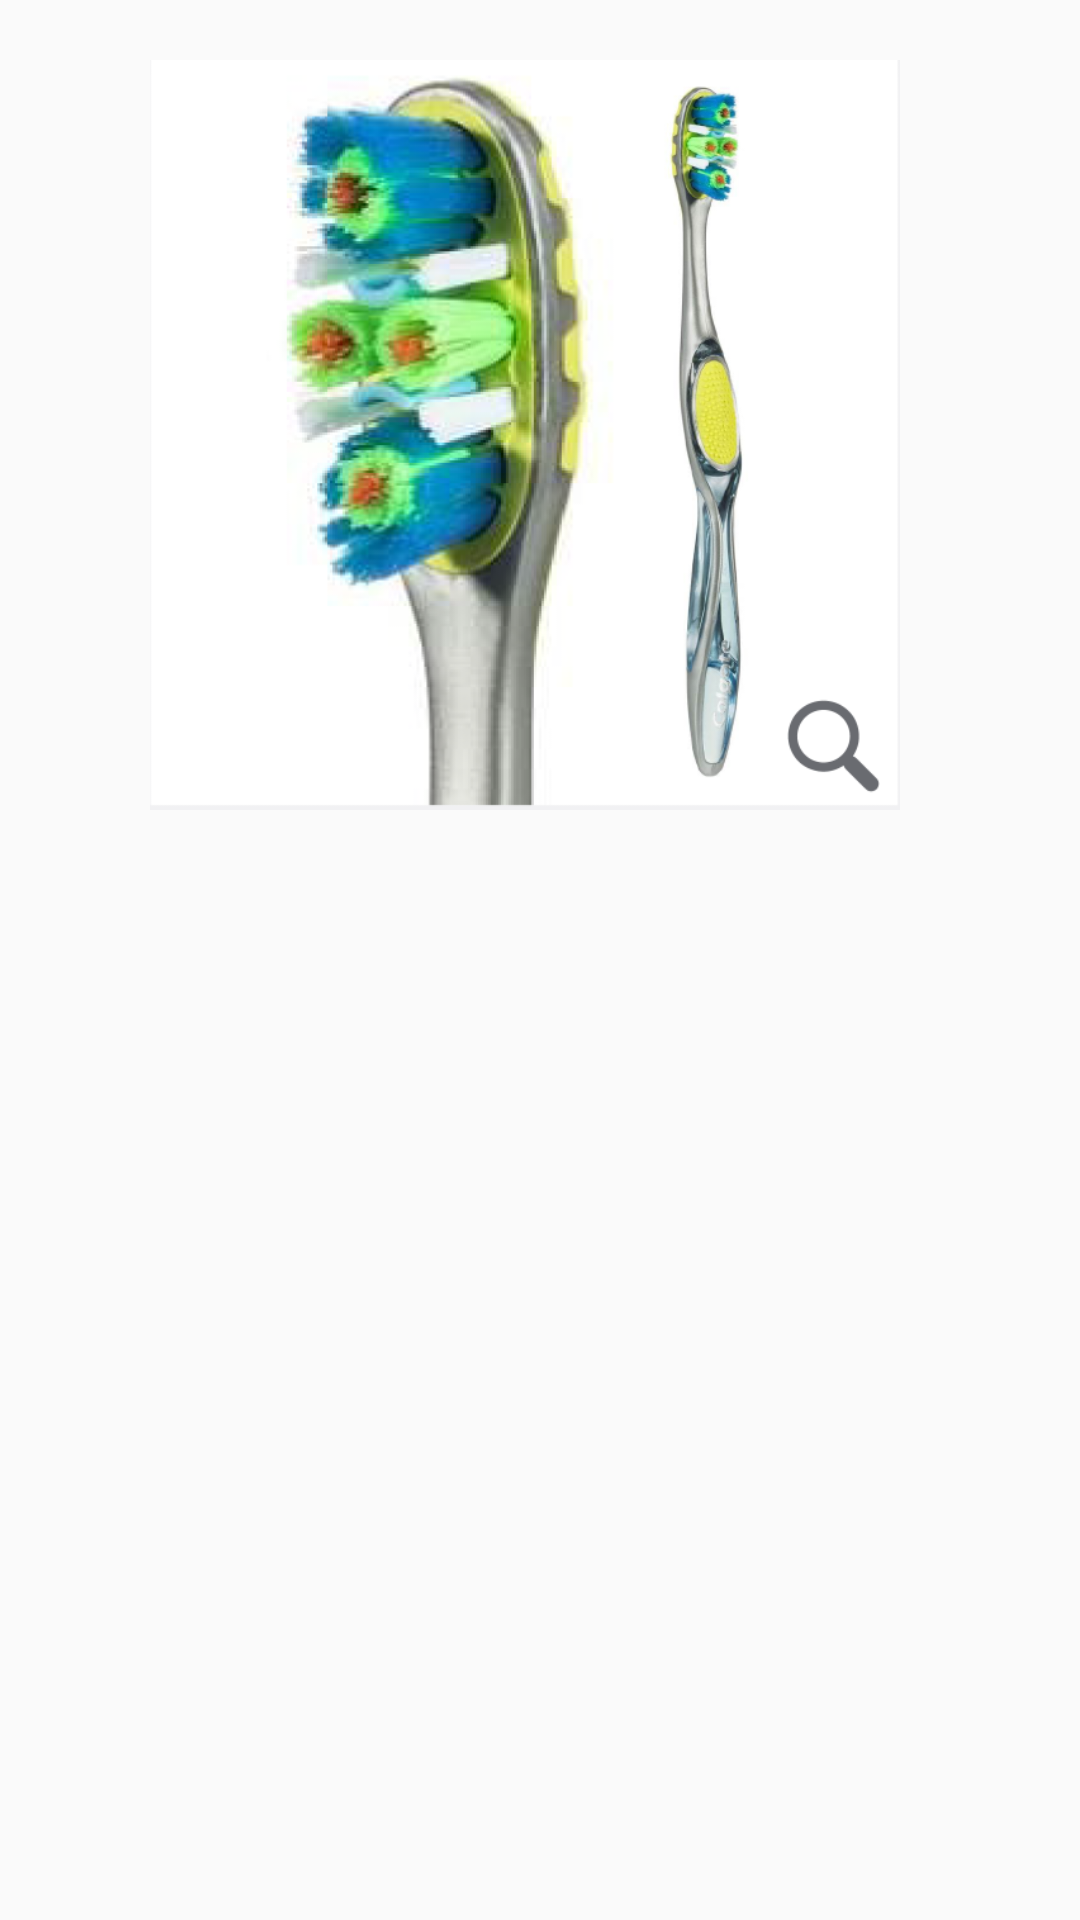

Layout XML and referenced resources for this Android screen:
<!-- AndroidManifest.xml: application theme AppTheme -->
<!-- res/layout/product_item.xml -->
<?xml version="1.0" encoding="utf-8"?>
<android.support.v7.widget.CardView xmlns:android="http://schemas.android.com/apk/res/android"
    xmlns:app="http://schemas.android.com/apk/res-auto"
    xmlns:tools="http://schemas.android.com/tools"
    xmlns:card_view="http://schemas.android.com/apk/res-auto"
    android:layout_width="match_parent"
    android:layout_height="wrap_content"
    card_view:cardBackgroundColor="@android:color/transparent"
    card_view:cardElevation="0dp"
    card_view:cardCornerRadius="0dp"
    card_view:contentPadding="20dp"
    android:id="@+id/parent_view">

    <LinearLayout
        android:id="@+id/left_view"
        android:layout_width="wrap_content"
        android:layout_height="wrap_content"
        android:layout_marginStart="30dp">

        <ImageView
            android:id="@+id/product_imageview"
            android:layout_width="250dp"
            android:layout_height="250dp"
            android:src="@drawable/thumb"/>
    </LinearLayout>

    <LinearLayout
        android:id="@+id/right_view"
        android:layout_width="match_parent"
        android:layout_height="match_parent"
        android:orientation="vertical"
        android:layout_marginStart="300dp"
        android:layout_marginEnd="30dp">

        <LinearLayout
            android:layout_width="match_parent"
            android:layout_height="wrap_content">

            <ImageView
                android:id="@+id/colgate_imageview"
                android:layout_width="150dp"
                android:layout_height="wrap_content"
                android:src="@drawable/colgate"
                android:scaleType="fitStart"
                android:adjustViewBounds="true"/>

            <TextView
                android:id="@+id/name_textview"
                android:layout_width="match_parent"
                android:layout_height="wrap_content"
                android:text="360 Advanced 4 Zone"
                android:textSize="25sp"
                android:textColor="@color/drak_gray"
                android:layout_gravity="center_vertical"/>
        </LinearLayout>

        <TextView
            android:id="@+id/description_textview"
            android:layout_width="match_parent"
            android:layout_height="wrap_content"
            android:layout_marginTop="10dp"
            android:textSize="20sp"
            android:textColor="@color/drak_gray"
            android:text="@string/product_description"/>

        <RelativeLayout
            android:layout_width="match_parent"
            android:layout_height="wrap_content"
            android:layout_marginTop="20dp">

            <LinearLayout
                android:layout_width="wrap_content"
                android:layout_height="wrap_content"
                android:orientation="vertical">

                <TextView
                    android:layout_width="wrap_content"
                    android:layout_height="wrap_content"
                    android:textSize="20sp"
                    android:textColor="@color/drak_gray"
                    android:text="Reviews:"/>

                <hyogeun.github.com.colorratingbarlib.ColorRatingBar
                    android:id="@+id/rating_bar"
                    android:layout_width="wrap_content"
                    android:layout_height="wrap_content"
                    android:rating="3.5"
                    app:changeable="false"
                    app:empty_color="#b6d6ea"
                    app:progress_color="@color/blue"
                    android:scaleX="0.5"
                    android:scaleY="0.5"
                    android:layout_marginStart="-60dp"
                    android:layout_marginTop="-20dp"
                    android:layout_marginBottom="-20dp"/>

            </LinearLayout>

            <TextView
                android:id="@+id/price_textview"
                android:layout_width="wrap_content"
                android:layout_height="wrap_content"
                android:text="$3.99"
                android:textSize="30sp"
                android:textColor="@color/drak_gray"
                android:layout_alignParentEnd="true"/>
        </RelativeLayout>
    </LinearLayout>

</android.support.v7.widget.CardView>
<!-- resources referenced by this layout -->
<resources>
  <color name="blue">#4e98c4</color>
  <color name="drak_gray">#696b70</color>
  <!-- drawable colgate: png bitmap (drawable, 12184 bytes) -->
  <!-- drawable thumb: png bitmap (drawable, 162084 bytes) -->
  <string name="product_description">Colgate 360 4 Zone manual toothbrush provides a 4 zone bacteria removing action. The advanced multi-action brsitle design (vs. an ordinary flat trim toothbrush) and the innovative cheek, tongue cleaner design together remove bacteria from teeth ,tongue ,cheeks, and gurms.</string>
  <style name="AppTheme" parent="Theme.AppCompat.Light.NoActionBar">
          
          <item name="colorPrimary">@color/colorPrimary</item>
          <item name="colorPrimaryDark">@color/colorPrimaryDark</item>
          <item name="colorAccent">@color/colorAccent</item>
  
          <item name="android:popupMenuStyle">@style/PopupMenu</item>
          <item name="android:textAppearanceLargePopupMenu">@style/myPopupMenuTextAppearanceLarge</item>
          <item name="android:textAppearanceSmallPopupMenu">@style/myPopupMenuTextAppearanceSmall</item>
      </style>
  <color name="colorPrimary">#008577</color>
  <color name="colorPrimaryDark">#00574B</color>
  <color name="colorAccent">#D81B60</color>
  <style name="PopupMenu" parent="@android:style/Widget.PopupMenu">
          <item name="android:popupBackground">@android:color/white</item>
          <item name="android:textSize">20sp</item>
          <item name="android:divider">@color/drak_gray</item>
          <item name="android:dividerHeight">1dp</item>
          <item name="android:gravity">center_horizontal</item>
      </style>
  <style name="myPopupMenuTextAppearanceLarge" parent="@android:style/TextAppearance.DeviceDefault.Widget.PopupMenu.Large">
          <item name="android:textSize">20sp</item>
          <item name="android:divider">@color/drak_gray</item>
          <item name="android:dividerHeight">1dp</item>
          <item name="android:gravity">center_horizontal</item>
      </style>
  <style name="myPopupMenuTextAppearanceSmall" parent="@android:style/TextAppearance.DeviceDefault.Widget.PopupMenu.Small">
          <item name="android:textSize">20sp</item>
          <item name="android:divider">@color/drak_gray</item>
          <item name="android:dividerHeight">1dp</item>
          <item name="android:gravity">center_horizontal</item>
      </style>
</resources>
